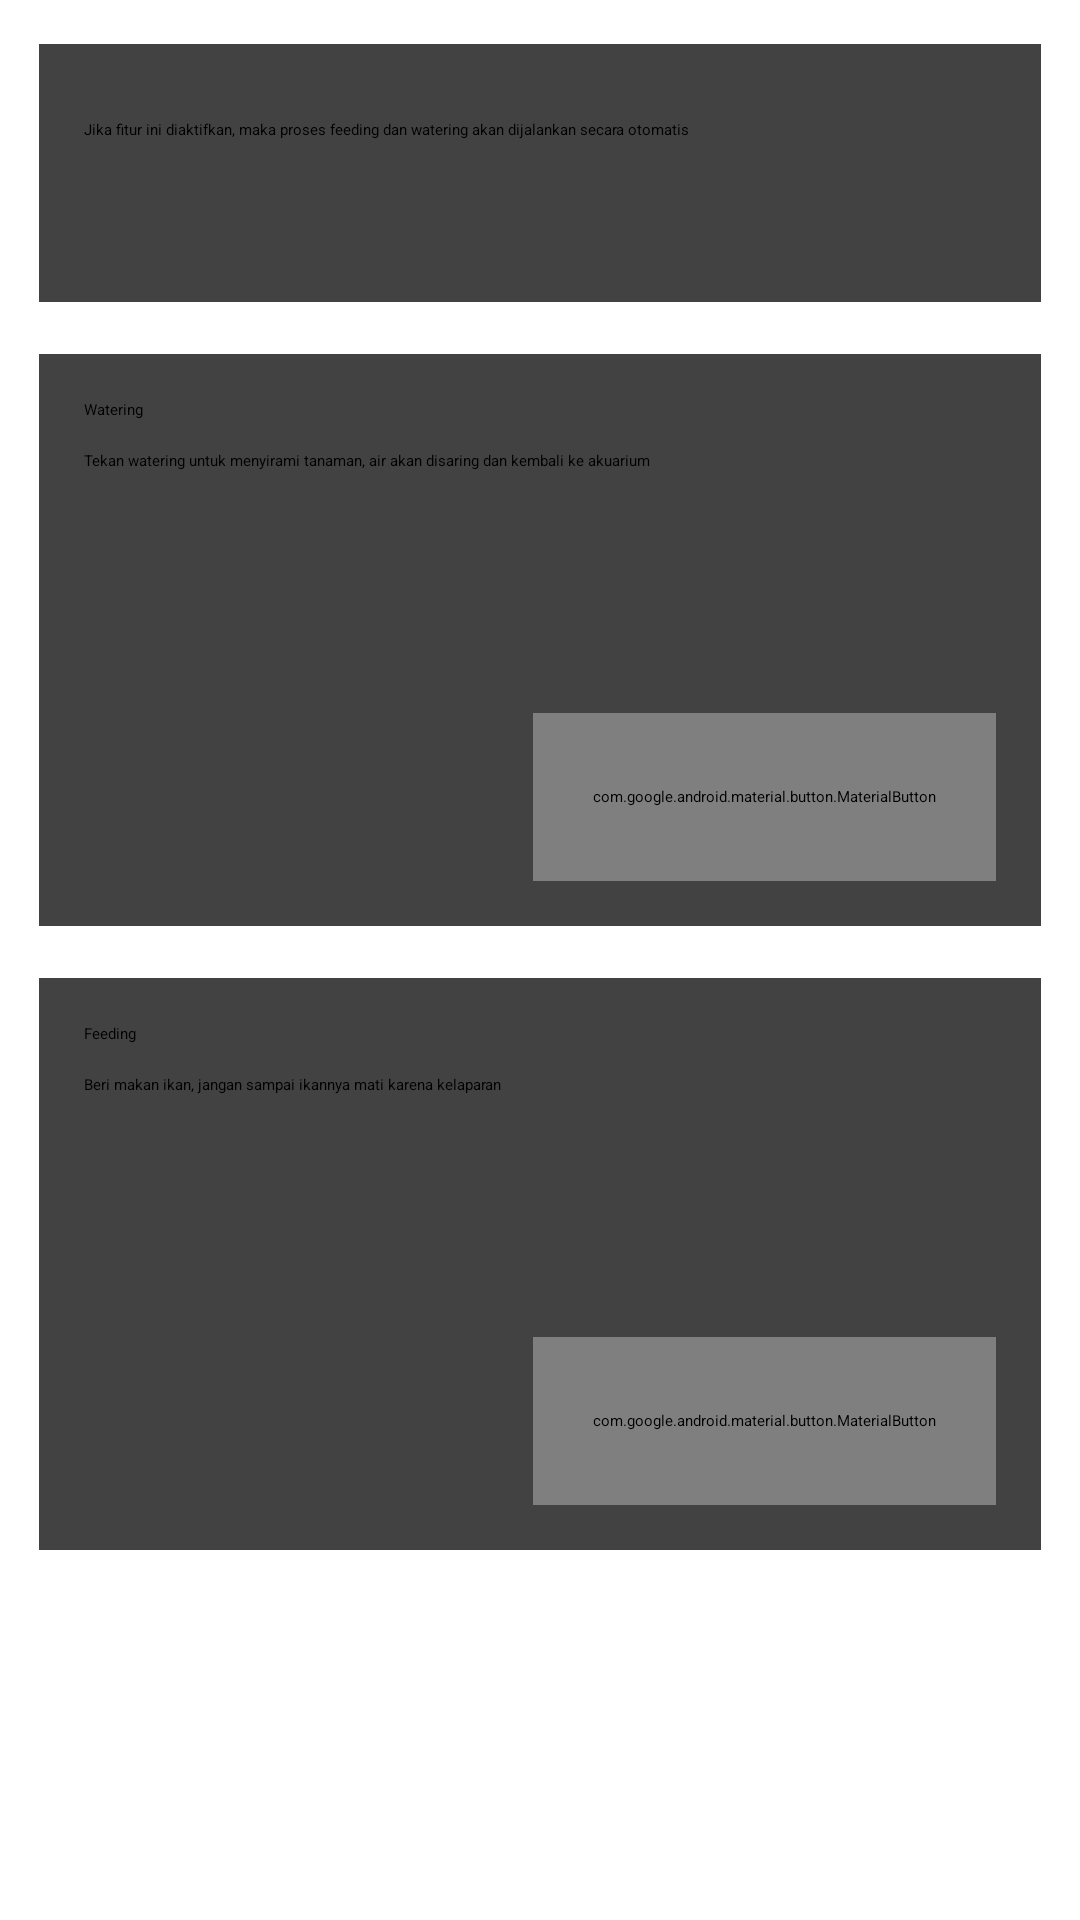

Android layout source for this screen:
<!-- AndroidManifest.xml: application theme AppTheme.NoActionBar -->
<!-- res/layout/content_main.xml -->
<?xml version="1.0" encoding="utf-8"?>
<androidx.constraintlayout.widget.ConstraintLayout xmlns:android="http://schemas.android.com/apk/res/android"
    xmlns:app="http://schemas.android.com/apk/res-auto"
    xmlns:tools="http://schemas.android.com/tools"
    android:layout_width="match_parent"
    android:layout_height="match_parent"
    tools:context=".MainActivity"
    android:padding="10dp"
    android:orientation="vertical"
    tools:showIn="@layout/activity_main">
    <LinearLayout
        android:id="@+id/otomatis"
        android:layout_width="match_parent"
        android:layout_height="wrap_content"
        android:orientation="vertical"
        tools:ignore="MissingConstraints"
        tools:layout_editor_absoluteX="94dp"
        tools:layout_editor_absoluteY="16dp">

        <androidx.cardview.widget.CardView
            android:layout_width="match_parent"
            android:layout_height="match_parent"
            android:padding="10dp"
            app:cardElevation="3dp"
            app:cardUseCompatPadding="true">

            <LinearLayout
                android:layout_width="wrap_content"
                android:layout_height="wrap_content"
                android:orientation="vertical"
                android:padding="15dp">

                <LinearLayout
                    android:layout_width="match_parent"
                    android:layout_height="wrap_content"
                    android:orientation="horizontal">

                    <androidx.appcompat.widget.SwitchCompat
                        android:id="@+id/switch1"
                        android:layout_width="match_parent"
                        android:layout_height="4dp"
                        android:text="Mode Otomatis "

                        />
                </LinearLayout>

                <TextView
                    android:layout_width="wrap_content"
                    android:layout_height="46dp"
                    android:layout_marginTop="10dp"
                    android:text="Jika fitur ini diaktifkan, maka proses feeding dan watering akan dijalankan secara otomatis" />

                
                
                
                

            </LinearLayout>

            <LinearLayout
                android:id="@+id/wateringss"
                android:layout_width="wrap_content"
                android:layout_height="wrap_content"
                android:layout_below="@+id/otomatis"
                android:layout_gravity="center|bottom"
                android:layout_margin="10dp"
                android:orientation="horizontal"
                tools:ignore="MissingConstraints"
                tools:layout_editor_absoluteX="10dp">

            </LinearLayout>
        </androidx.cardview.widget.CardView>

    </LinearLayout>

    <LinearLayout
        android:id="@+id/waterings"
        android:layout_width="match_parent"
        android:layout_height="wrap_content"
        android:layout_marginTop="8dp"
        android:orientation="vertical"
        app:layout_constraintTop_toBottomOf="@+id/otomatis"
        tools:ignore="MissingConstraints"
        tools:layout_editor_absoluteX="94dp">

        <androidx.cardview.widget.CardView
            android:layout_width="match_parent"
            android:layout_height="200dp"
            android:padding="10dp"
            app:cardElevation="3dp"
            app:cardUseCompatPadding="true">

            <LinearLayout
                android:layout_width="wrap_content"
                android:layout_height="wrap_content"
                android:orientation="vertical"
                android:padding="15dp">

                <LinearLayout
                    android:layout_width="match_parent"
                    android:layout_height="wrap_content"
                    android:orientation="horizontal">

                    <TextView
                        android:layout_width="wrap_content"
                        android:layout_height="wrap_content"
                        android:text="Watering"
                        android:textColor="@android:color/black" />
                </LinearLayout>

                <TextView
                    android:layout_width="match_parent"
                    android:layout_height="46dp"
                    android:layout_marginTop="10dp"
                    android:text="Tekan watering untuk menyirami tanaman, air akan disaring dan kembali ke akuarium" />

                
                
                
                

            </LinearLayout>

            <LinearLayout
                android:id="@+id/watering"
                android:layout_width="wrap_content"
                android:layout_height="wrap_content"
                android:layout_below="@+id/otomatis"
                android:layout_gravity="end|bottom"
                android:layout_margin="10dp"
                android:orientation="horizontal"
                tools:ignore="MissingConstraints"
                tools:layout_editor_absoluteX="10dp">

                <com.google.android.material.button.MaterialButton
                    style="@style/Widget.MaterialComponents.Button.TextButton"
                    android:layout_width="wrap_content"
                    android:layout_height="56dp"
                    android:layout_gravity="center|end"
                    android:layout_margin="5dp"
                    android:clickable="true"
                    android:elevation="8dp"
                    android:paddingStart="20dp"
                    android:paddingEnd="20dp"
                    android:text="Watering"
                    android:id="@+id/button2"
                    android:textColor="@android:color/white"
                    android:textSize="12dp"
                    app:backgroundTint="@color/colorAccent"
                    app:cornerRadius="32dp"
                    app:icon="@drawable/ic_watering"
                    app:iconPadding="10dp"
                    app:iconTint="@android:color/white" />

            </LinearLayout>
        </androidx.cardview.widget.CardView>

    </LinearLayout>

    <LinearLayout
        android:id="@+id/feedings"
        android:layout_width="match_parent"
        android:layout_height="wrap_content"
        android:layout_marginTop="8dp"
        android:orientation="vertical"
        app:layout_constraintTop_toBottomOf="@+id/waterings"
        tools:ignore="MissingConstraints"
        tools:layout_editor_absoluteX="94dp">

        <androidx.cardview.widget.CardView
            android:layout_width="match_parent"
            android:layout_height="200dp"
            android:padding="10dp"
            app:cardElevation="3dp"
            app:cardUseCompatPadding="true">

            <LinearLayout
                android:layout_width="wrap_content"
                android:layout_height="wrap_content"
                android:orientation="vertical"
                android:padding="15dp">

                <LinearLayout
                    android:layout_width="match_parent"
                    android:layout_height="wrap_content"
                    android:orientation="horizontal">

                    <TextView
                        android:layout_width="wrap_content"
                        android:layout_height="wrap_content"
                        android:text="Feeding"
                        android:textColor="@android:color/black" />
                </LinearLayout>

                <TextView
                    android:layout_width="wrap_content"
                    android:layout_height="46dp"
                    android:layout_marginTop="10dp"
                    android:text="Beri makan ikan, jangan sampai ikannya mati karena kelaparan" />

                
                
                
                

            </LinearLayout>

            <LinearLayout
                android:id="@+id/feedingss"
                android:layout_width="wrap_content"
                android:layout_height="wrap_content"
                android:layout_below="@+id/otomatis"
                android:layout_gravity="end|bottom"
                android:layout_margin="10dp"
                android:orientation="horizontal"
                tools:ignore="MissingConstraints"
                tools:layout_editor_absoluteX="10dp">

                <com.google.android.material.button.MaterialButton
                    style="@style/Widget.MaterialComponents.Button.TextButton"
                    android:layout_width="wrap_content"
                    android:layout_height="56dp"
                    android:layout_gravity="center|end"
                    android:layout_margin="5dp"
                    android:clickable="true"
                    android:elevation="8dp"
                    android:paddingStart="20dp"
                    android:paddingEnd="20dp"
                    android:text="Feeding"
                    android:id="@+id/button"
                    android:textColor="@android:color/white"
                    android:textSize="12dp"
                    app:backgroundTint="@color/colorAccent"
                    app:cornerRadius="32dp"
                    app:icon="@drawable/ic_feeding"
                    app:iconPadding="10dp"
                    app:iconTint="@android:color/white" />
            </LinearLayout>
        </androidx.cardview.widget.CardView>

    </LinearLayout>

</androidx.constraintlayout.widget.ConstraintLayout>
<!-- res/layout/activity_main.xml (included above) -->
<?xml version="1.0" encoding="utf-8"?>
<androidx.coordinatorlayout.widget.CoordinatorLayout xmlns:android="http://schemas.android.com/apk/res/android"
    xmlns:app="http://schemas.android.com/apk/res-auto"
    xmlns:tools="http://schemas.android.com/tools"
    android:background="@android:color/white"
    android:layout_width="match_parent"
    android:layout_height="match_parent"
    tools:context=".MainActivity">

    <com.google.android.material.appbar.AppBarLayout
        android:layout_width="match_parent"
        android:layout_height="wrap_content"
        app:elevation="0dp"
        android:theme="@style/AppTheme.AppBarOverlay">

        <androidx.appcompat.widget.Toolbar
            android:id="@+id/toolbar"
            android:elevation="0dp"
            android:gravity="center"
            android:layout_width="match_parent"
            android:layout_height="?attr/actionBarSize"
            app:popupTheme="@style/AppTheme.PopupOverlay"
            android:background="@android:color/white">
            <LinearLayout
                android:layout_gravity="center"
                android:layout_width="wrap_content"
                android:layout_height="wrap_content">
            <TextView
                android:layout_width="wrap_content"
                android:layout_height="wrap_content"
                android:text="PLANT"
                android:textStyle="bold"
                android:textSize="20dp"
                android:textColor="@android:color/black"
            />
                <TextView
                        android:textColor="@android:color/black"
                        android:textSize="20dp"
                        android:layout_width="wrap_content"
                        android:layout_height="wrap_content"
                        android:text="ERIUM"/>
            </LinearLayout>
            <LinearLayout
                android:layout_gravity="end"
                android:layout_marginEnd="@dimen/fab_margin"
                android:layout_width="wrap_content"
                android:layout_height="wrap_content"
                android:layout_marginRight="@dimen/fab_margin">
                <ImageView
                    android:layout_width="wrap_content"
                    android:layout_height="wrap_content"
                    android:id="@+id/about"
                    android:src="@drawable/ic_gunong"
                    />
            </LinearLayout>
        </androidx.appcompat.widget.Toolbar>
    </com.google.android.material.appbar.AppBarLayout>
    <ScrollView
        android:layout_marginTop="?attr/actionBarSize"
        android:layout_width="match_parent"
        android:layout_height="wrap_content">
        <include layout="@layout/content_main" />
    </ScrollView>
</androidx.coordinatorlayout.widget.CoordinatorLayout>
<!-- resources referenced by this layout -->
<resources>

  <!-- not gathered from this repository: default colours our renderer supplied (Android Studio template values) -->
  <color name="colorAccent">#FF03DAC5</color>
</resources>
